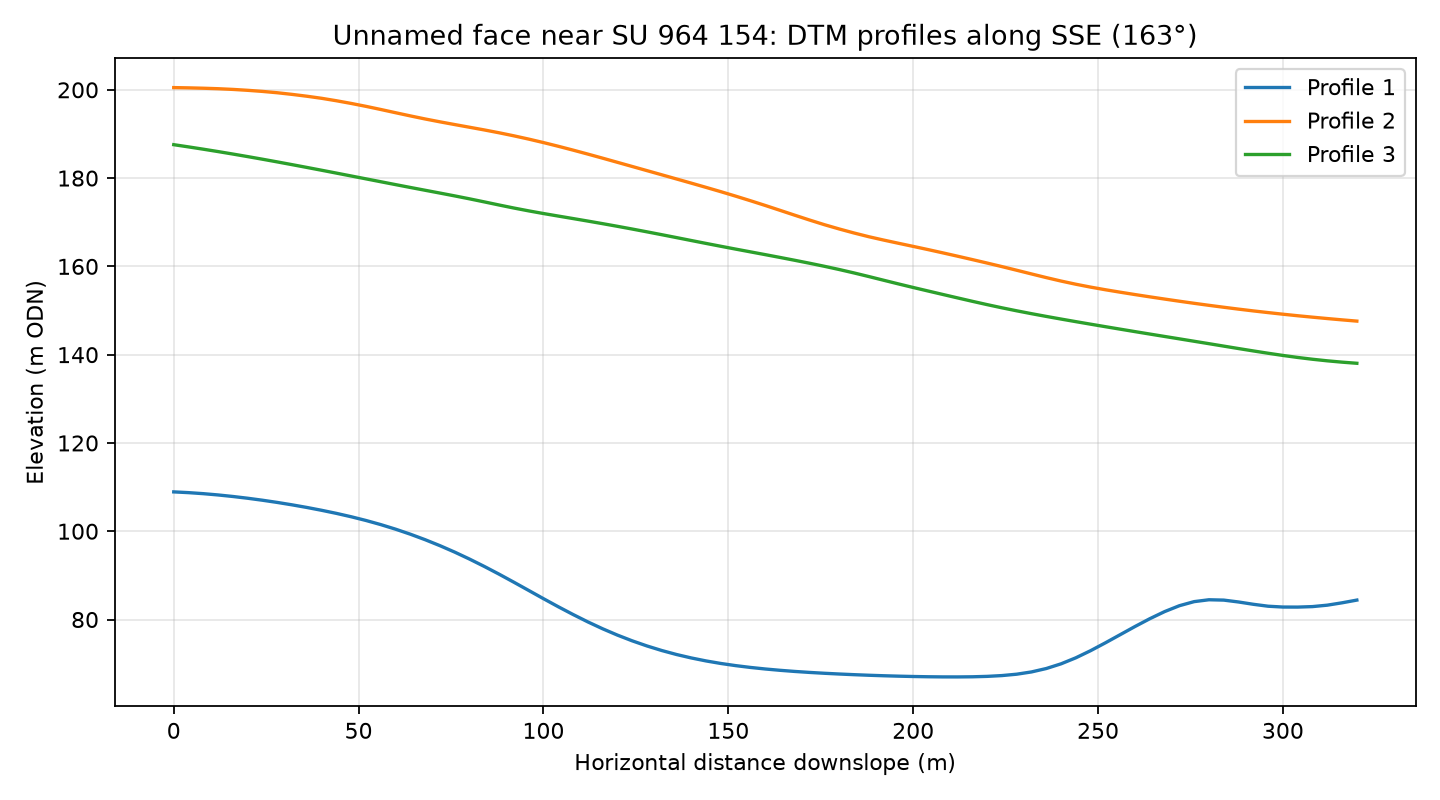

Data behind this chart, as committed beside it:
profile, distance_m, elevation_m
1, 0.0, 108.9
1, 4.0, 108.7
1, 8.0, 108.5
1, 12.0, 108.2
1, 16.0, 107.9
1, 20.0, 107.5
1, 24.0, 107
1, 28.0, 106.5
1, 32.0, 106
1, 36.0, 105.4
1, 40.0, 104.7
1, 44.0, 104
1, 48.0, 103.3
1, 52.0, 102.4
1, 56.0, 101.5
1, 60.0, 100.5
1, 64.0, 99.33
1, 68.0, 98.08
1, 72.0, 96.73
1, 76.0, 95.27
1, 80.0, 93.7
1, 84.0, 92.03
1, 88.0, 90.27
1, 92.0, 88.45
1, 96.0, 86.59
1, 100.0, 84.73
1, 104.0, 82.9
1, 108.0, 81.14
1, 112.0, 79.47
1, 116.0, 77.91
1, 120.0, 76.47
1, 124.0, 75.18
1, 128.0, 74.01
1, 132.0, 72.98
1, 136.0, 72.08
1, 140.0, 71.29
1, 144.0, 70.62
1, 148.0, 70.04
1, 152.0, 69.56
1, 156.0, 69.15
1, 160.0, 68.8
1, 164.0, 68.5
1, 168.0, 68.24
1, 172.0, 68.02
1, 176.0, 67.83
1, 180.0, 67.66
1, 184.0, 67.51
1, 188.0, 67.38
1, 192.0, 67.27
1, 196.0, 67.17
1, 200.0, 67.09
1, 204.0, 67.04
1, 208.0, 67
1, 212.0, 67
1, 216.0, 67.03
1, 220.0, 67.12
1, 224.0, 67.3
1, 228.0, 67.62
1, 232.0, 68.13
1, 236.0, 68.9
... 183 more rows
